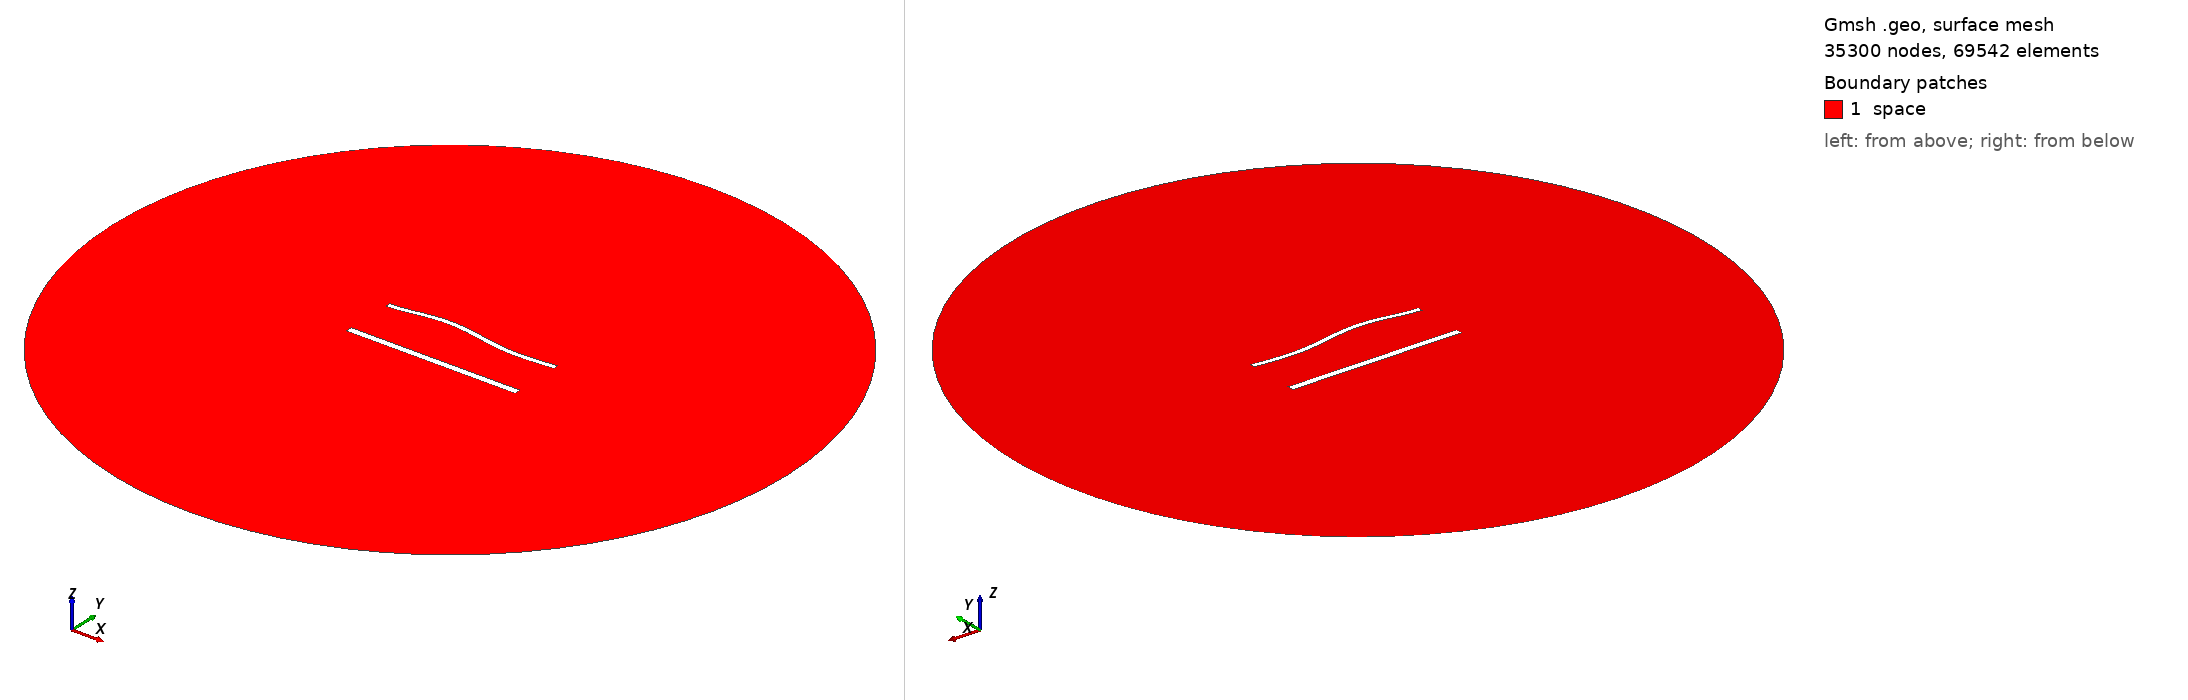

Gmsh geometry script, surface-meshed: 35300 nodes, 69542 surface elements. Boundary patches (legend numbers): 1 space. Left view from above one corner, right view from below the opposite corner. Legend entries are the model's physical surfaces. The drawing asked Gmsh for element sizes between 1% and 20% of the model's largest extent; the script's own settings can give other sizes.

=== 1592.geo (drawn) ===
//---------------------------------------
// Geometry kernel
//---------------------------------------

SetFactory("OpenCASCADE");



//---------------------------------------
// Parameters of the geometry
//---------------------------------------

// Overetch of the upper plate
overetch = 0.375;

// Distance between the plates
distance = 30.0;

// Discretization over the x axis (for the deformation)
nx = 50; 

// Length of the plate
L = 100 - overetch; 

// Number of modes
n = 4; 

// 1st mode coefficient
coeff(1) = 0.0;
beta(1) = 0.596864 * 3.1415926535 / L;

// 2nd mode coefficient
coeff(2) = 1.5;
beta(2) = 1.49418 * 3.1415926535 / L;

// 3rd mode coefficient
coeff(3) = 1.5;
beta(3) = 2.50025 * 3.1415926535 / L;

// 4th mode coefficient
coeff(4) = 0.0;
beta(4) = 3.49999 * 3.1415926535 / L;



//---------------------------------------
// Upper plate (deformed rectangle)
//---------------------------------------

// Coordiantes of the upper plate
xmin = -50;
xmax = 50 - overetch;

// Height of the upper plate
yheight = 4 - 2 * overetch;

// Indexes of the points
UpperID[] = {};
LowerID[] = {};
LeftID[] = {};
RightID[] = {};

// Point index
p = 1;

// Horizontal edges
For i In {1:nx}
    x = xmin + (i-1)*(xmax - xmin)/(nx-1);

    y_bottom = distance / 2 + overetch;
    For j In {1:n}
        C = (Cosh(beta(j)*L) + Cos(beta(j)*L)) / (Sinh(beta(j)*L) + Sin(beta(j)*L));
        y_bottom  = y_bottom + coeff(j) * (Cosh(beta(j)*(x+50)) - Cos(beta(j)*(x+50)) - C * (Sinh(beta(j)*(x+50)) - Sin(beta(j)*(x+50))));
    EndFor

    y_top = y_bottom + yheight;

    Point(p) = {x, y_top, 0, 1.0};
    UpperID[i] = p;
    p = p + 1;

    Point(p) = {x, y_bottom, 0, 1.0};
    LowerID[i] = p;
    p = p + 1;
EndFor

// Create point lists
UpperPts[] = {}; LowerPts[] = {};
For i In {1:nx}
  UpperPts[] += {UpperID[i]};
  LowerPts[] += {LowerID[i]};
EndFor

// Build splines
Spline(1) = {UpperPts[]};
Spline(2) = {LowerPts[]};
Line(3) = {LowerPts[nx-1], UpperPts[nx-1]};
Line(4) = {LowerPts[0], UpperPts[0]};

// Build the plane surface
Curve Loop(1) = {2, 3, -1, -4};
Plane Surface(1) = {1};



//---------------------------------------
// Lower plate (rectangle)
//---------------------------------------

// Vertices
Point(1001) = {-50, -distance/2, 0, 1.0};
Point(1002) = { 50, -distance/2, 0, 1.0};
Point(1003) = { 50,  -distance/2 + 4, 0, 1.0};
Point(1004) = {-50,  -distance/2 + 4, 0, 1.0};

// Edges
Line(5) = {1001, 1002};
Line(6) = {1002, 1003};
Line(7) = {1003, 1004};
Line(8) = {1004, 1001};

// Plane surface
Line Loop(2) = {5, 6, 7, 8};
Plane Surface(2) = {2}; 



//---------------------------------------
// Outer (fictious) boundary
//---------------------------------------

// Points
Point(1005) = {0, 0, 0};       // Center
Point(1006) = {200, 0, 0};     // Start point
Point(1007) = {0, 200, 0};     // 90 degrees
Point(1008) = {-200, 0, 0};    // 180 degrees
Point(1009) = {0, -200, 0};    // 270 degrees

// Circle arcs (each needs start, center, end)
Circle(9) = {1006, 1005, 1007};
Circle(10) = {1007, 1005, 1008};
Circle(11) = {1008, 1005, 1009};
Circle(12) = {1009, 1005, 1006};

// Plane surface for the entire domain
Curve Loop(3) = {9, 10, 11, 12};
Surface(3) = {3};

// Subtract the plates from the whole domain to obtain the actual domain where we want to solve the equations
BooleanDifference{ Surface{3}; Delete; }{ Surface{1}; Surface{2}; Delete; }




//---------------------------------------
// Transfinite Lines/Curves
//---------------------------------------

// Set the number of points on the boundaries
r = 6;
d = 0.15;

// Plates
Transfinite Curve {1} = 50*r/4 Using Progression 1;
Transfinite Line {2} = 50*r Using Progression 1;
Transfinite Curve {3, 4} = 2*r Using Progression 1+d;
Transfinite Line {5} = 50*r/4 Using Progression 1;
Transfinite Line {7} = 50*r Using Progression 1;
Transfinite Line {6} = 2*r Using Progression 1-d;
Transfinite Line {8} = 2*r Using Progression 1+d;

// Outer boundary
Transfinite Line {9, 10, 11, 12} = 20 Using Progression 1;



//---------------------------------------
// Physical groups
//---------------------------------------                

// Physical curves (boundaries)
Physical Line("force_segment", 10) = {2};
Physical Line("upper_plate", 11) = {1, 3, 4};
Physical Line("lower_plate", 12) = {5, 6, 7, 8};
Physical Line("boundary", 20) = {9, 10, 11, 12};

// Physical Surfaces
Physical Surface("space", 30) = {3};



//---------------------------------------
// 6. Generate the Mesh
//---------------------------------------

// 2D mesh generation
Mesh 2;
